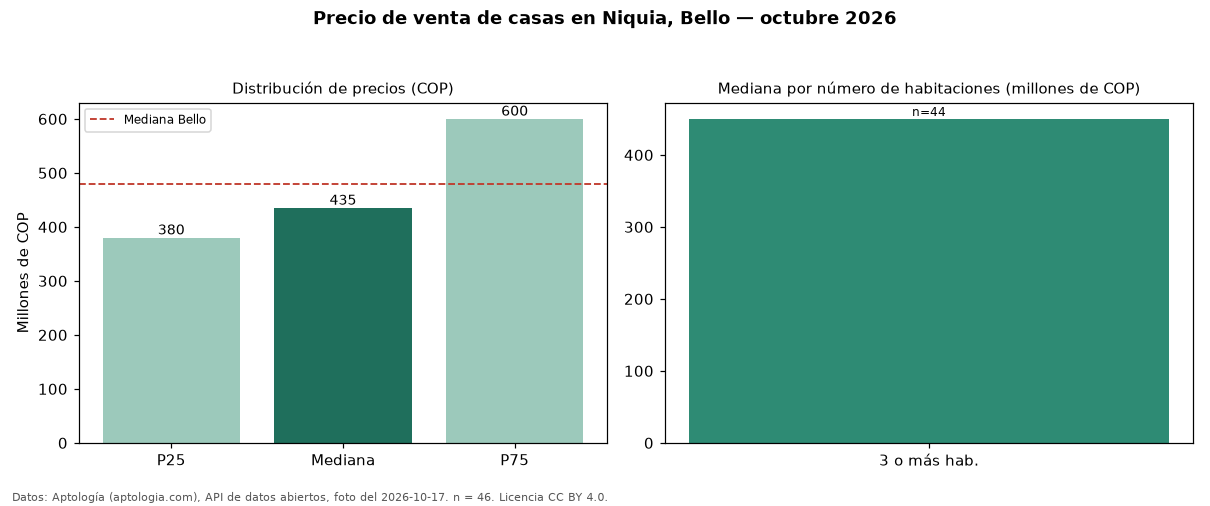

Source data for this figure (header and first rows):
seccion, metrica, valor_cop, n
precio, p25, 380000000, 46
precio, mediana, 435000000, 46
precio, p75, 600000000, 46
precio, minimo, 230000000, 46
precio, maximo, 3000000000, 46
parqueadero, avisos_con_parqueadero, 15, 46
parqueadero, mediana_con_parqueadero, 1550000000, 15
habitaciones, 3+, 450000000, 44
ciudad, mediana_ciudad, 480000000, 
fuente, fecha_foto, 2026-10-17, 
fuente, atribucion, https://www.aptologia.com/casas-en-venta…, 
